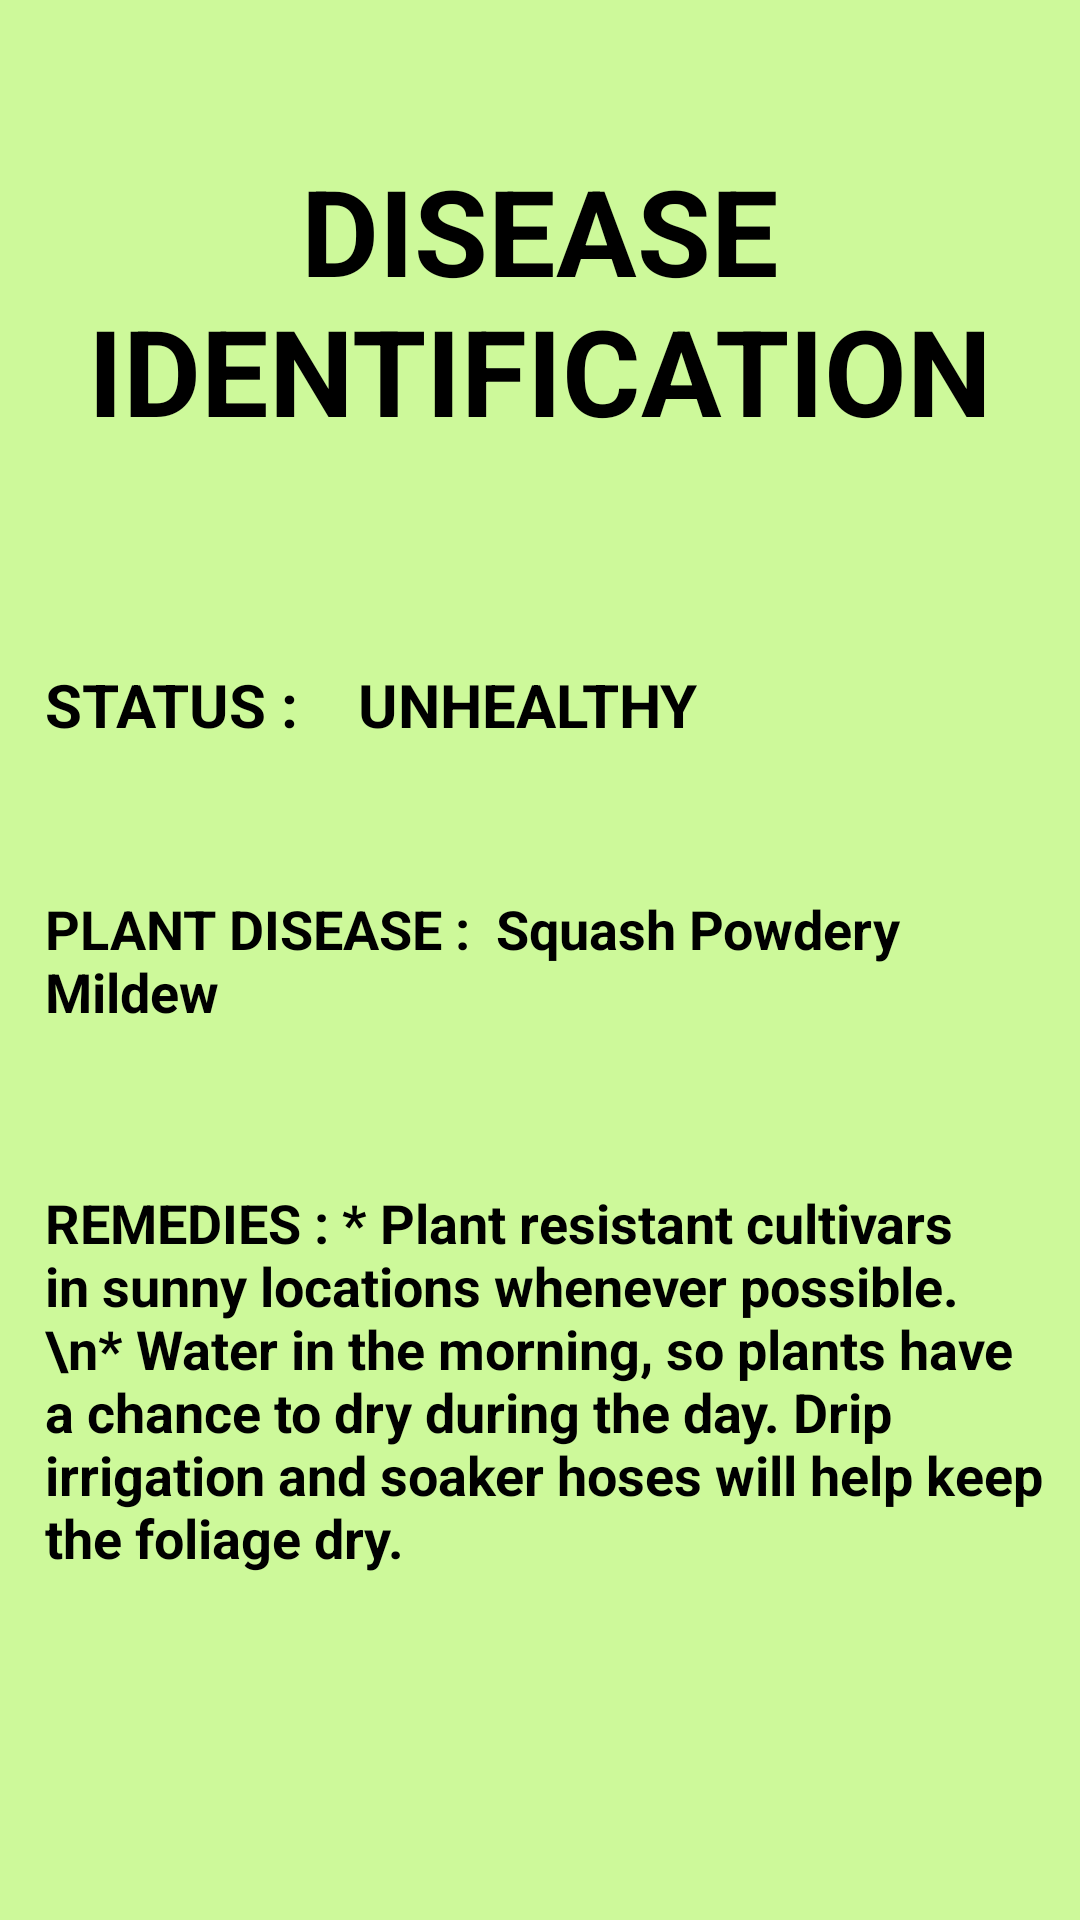

Android layout source for this screen:
<!-- AndroidManifest.xml: application theme AppTheme -->
<!-- res/layout/activity_dis11.xml -->
<?xml version="1.0" encoding="utf-8"?>
<RelativeLayout
    xmlns:android="http://schemas.android.com/apk/res/android"
    xmlns:app="http://schemas.android.com/apk/res-auto"
    android:layout_width="match_parent"
    android:layout_height="match_parent"
    android:background="#b2baf972">

    <ScrollView
        android:layout_width="match_parent"
        android:layout_height="match_parent">

        <RelativeLayout
            android:layout_width="match_parent"
            android:layout_height="wrap_content"
            >

            <RelativeLayout
                android:layout_width="match_parent"
                android:layout_height="match_parent"
                android:id="@+id/relLayout1">


                <TextView
                    android:id="@+id/ts0"
                    android:layout_width="match_parent"
                    android:layout_height="100dp"
                    android:layout_marginTop="50dp"
                    android:text="DISEASE IDENTIFICATION"
                    android:gravity="center"
                    android:textStyle="bold"
                    android:textColor="#000"
                    android:textSize="40dp"
                    />

                <RelativeLayout
                    android:layout_width="match_parent"
                    android:layout_height="50dp"
                    android:layout_below="@+id/ts0"
                    android:id="@+id/relLayout2"
                    android:layout_marginTop="60dp"
                    >


                    <TextView
                        android:id="@+id/ts1"
                        android:layout_width="match_parent"
                        android:layout_height="100dp"
                        android:text="STATUS :    UNHEALTHY"
                        android:gravity=""
                        android:layout_marginLeft="15dp"
                        android:textStyle="bold"
                        android:textColor="#000"
                        android:textSize="20dp"
                        />

                </RelativeLayout>


                <RelativeLayout
                    android:layout_width="match_parent"
                    android:layout_height="wrap_content"
                    android:layout_below="@+id/relLayout2"
                    android:layout_marginTop="30dp"
                    android:id="@+id/relLayout9">


                    <RelativeLayout
                        android:layout_width="match_parent"
                        android:layout_height="60dp"
                        android:id="@+id/relLayout3"
                        >


                        <TextView
                            android:id="@+id/ts2"
                            android:layout_width="match_parent"
                            android:layout_height="60dp"
                            android:text="PLANT DISEASE :  Squash Powdery Mildew"
                            android:gravity=""
                            android:layout_marginLeft="15dp"
                            android:textStyle="bold"
                            android:textColor="#000"
                            android:textSize="18dp"
                            />


                    </RelativeLayout>

                    <RelativeLayout
                        android:layout_width="match_parent"
                        android:layout_height="180dp"
                        android:layout_marginTop="80dp"
                        android:id="@+id/relLayout4"
                        >


                        <TextView
                            android:id="@+id/ts3"
                            android:layout_width="match_parent"
                            android:layout_height="180dp"
                            android:text="REMEDIES : * Plant resistant cultivars in sunny locations whenever possible.\n* Water in the morning, so plants have a chance to dry during the day. Drip irrigation and soaker hoses will help keep the foliage dry."
                            android:gravity=""
                            android:layout_marginLeft="15dp"
                            android:textStyle="bold"
                            android:textColor="#000"
                            android:textSize="18dp"
                            />
                    </RelativeLayout>

                </RelativeLayout>



            </RelativeLayout>
        </RelativeLayout>
    </ScrollView>
</RelativeLayout>
<!-- resources referenced by this layout -->
<resources>
  <style name="AppTheme" parent="Theme.AppCompat.Light.NoActionBar">
          
          <item name="colorPrimary">#B2FF59</item>
          <item name="colorPrimaryDark">@color/colorPrimaryDark</item>
          <item name="colorAccent">@color/colorAccent</item>
      </style>
  <color name="colorPrimaryDark">#5DA617</color>
  <color name="colorAccent">#03DAC5</color>
</resources>
